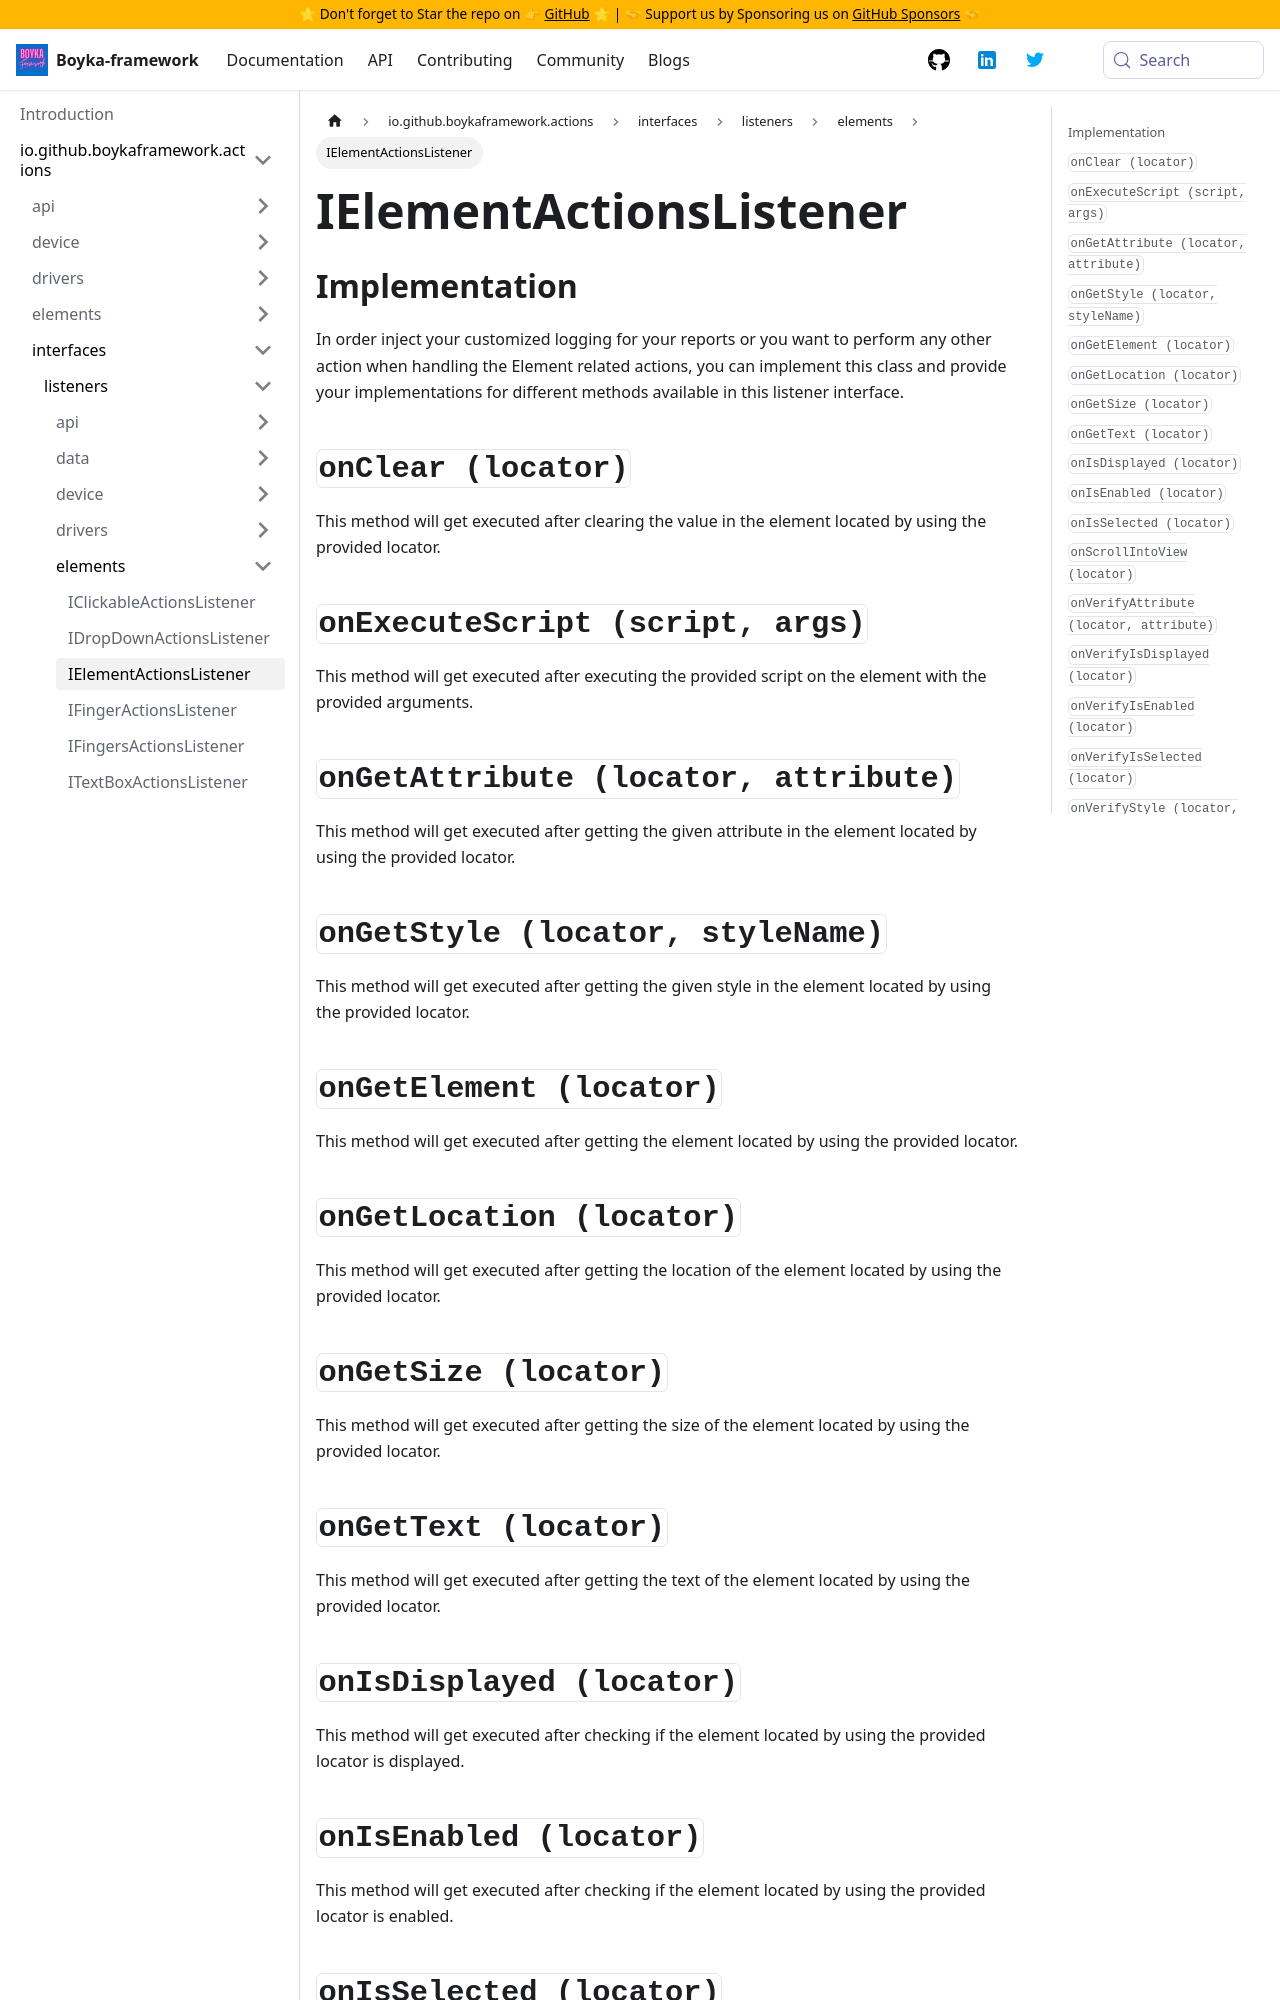

repository: BoykaFramework/boyka-framework · page: api/actions/interfaces/listeners/elements/element-actions-listener/index.html · generator: docusaurus

---
title: IElementActionsListener
sidebar_position: 3
---

## Implementation

In order inject your customized logging for your reports or you want to perform any other action when handling the Element related actions, you can implement this class and provide your implementations for different methods available in this listener interface.

## `onClear (locator)` {#on-clear}

This method will get executed after clearing the value in the element located by using the provided locator.

## `onExecuteScript (script, args)` {#on-execute-script}

This method will get executed after executing the provided script on the element with the provided arguments.

## `onGetAttribute (locator, attribute)` {#on-get-attribute}

This method will get executed after getting the given attribute in the element located by using the provided locator.

## `onGetStyle (locator, styleName)` {#on-get-style}

This method will get executed after getting the given style in the element located by using the provided locator.

## `onGetElement (locator)` {#on-get-element}

This method will get executed after getting the element located by using the provided locator.

## `onGetLocation (locator)` {#on-get-location}

This method will get executed after getting the location of the element located by using the provided locator.

## `onGetSize (locator)` {#on-get-size}

This method will get executed after getting the size of the element located by using the provided locator.

## `onGetText (locator)` {#on-get-text}

This method will get executed after getting the text of the element located by using the provided locator.

## `onIsDisplayed (locator)` {#on-is-displayed}

This method will get executed after checking if the element located by using the provided locator is displayed.
